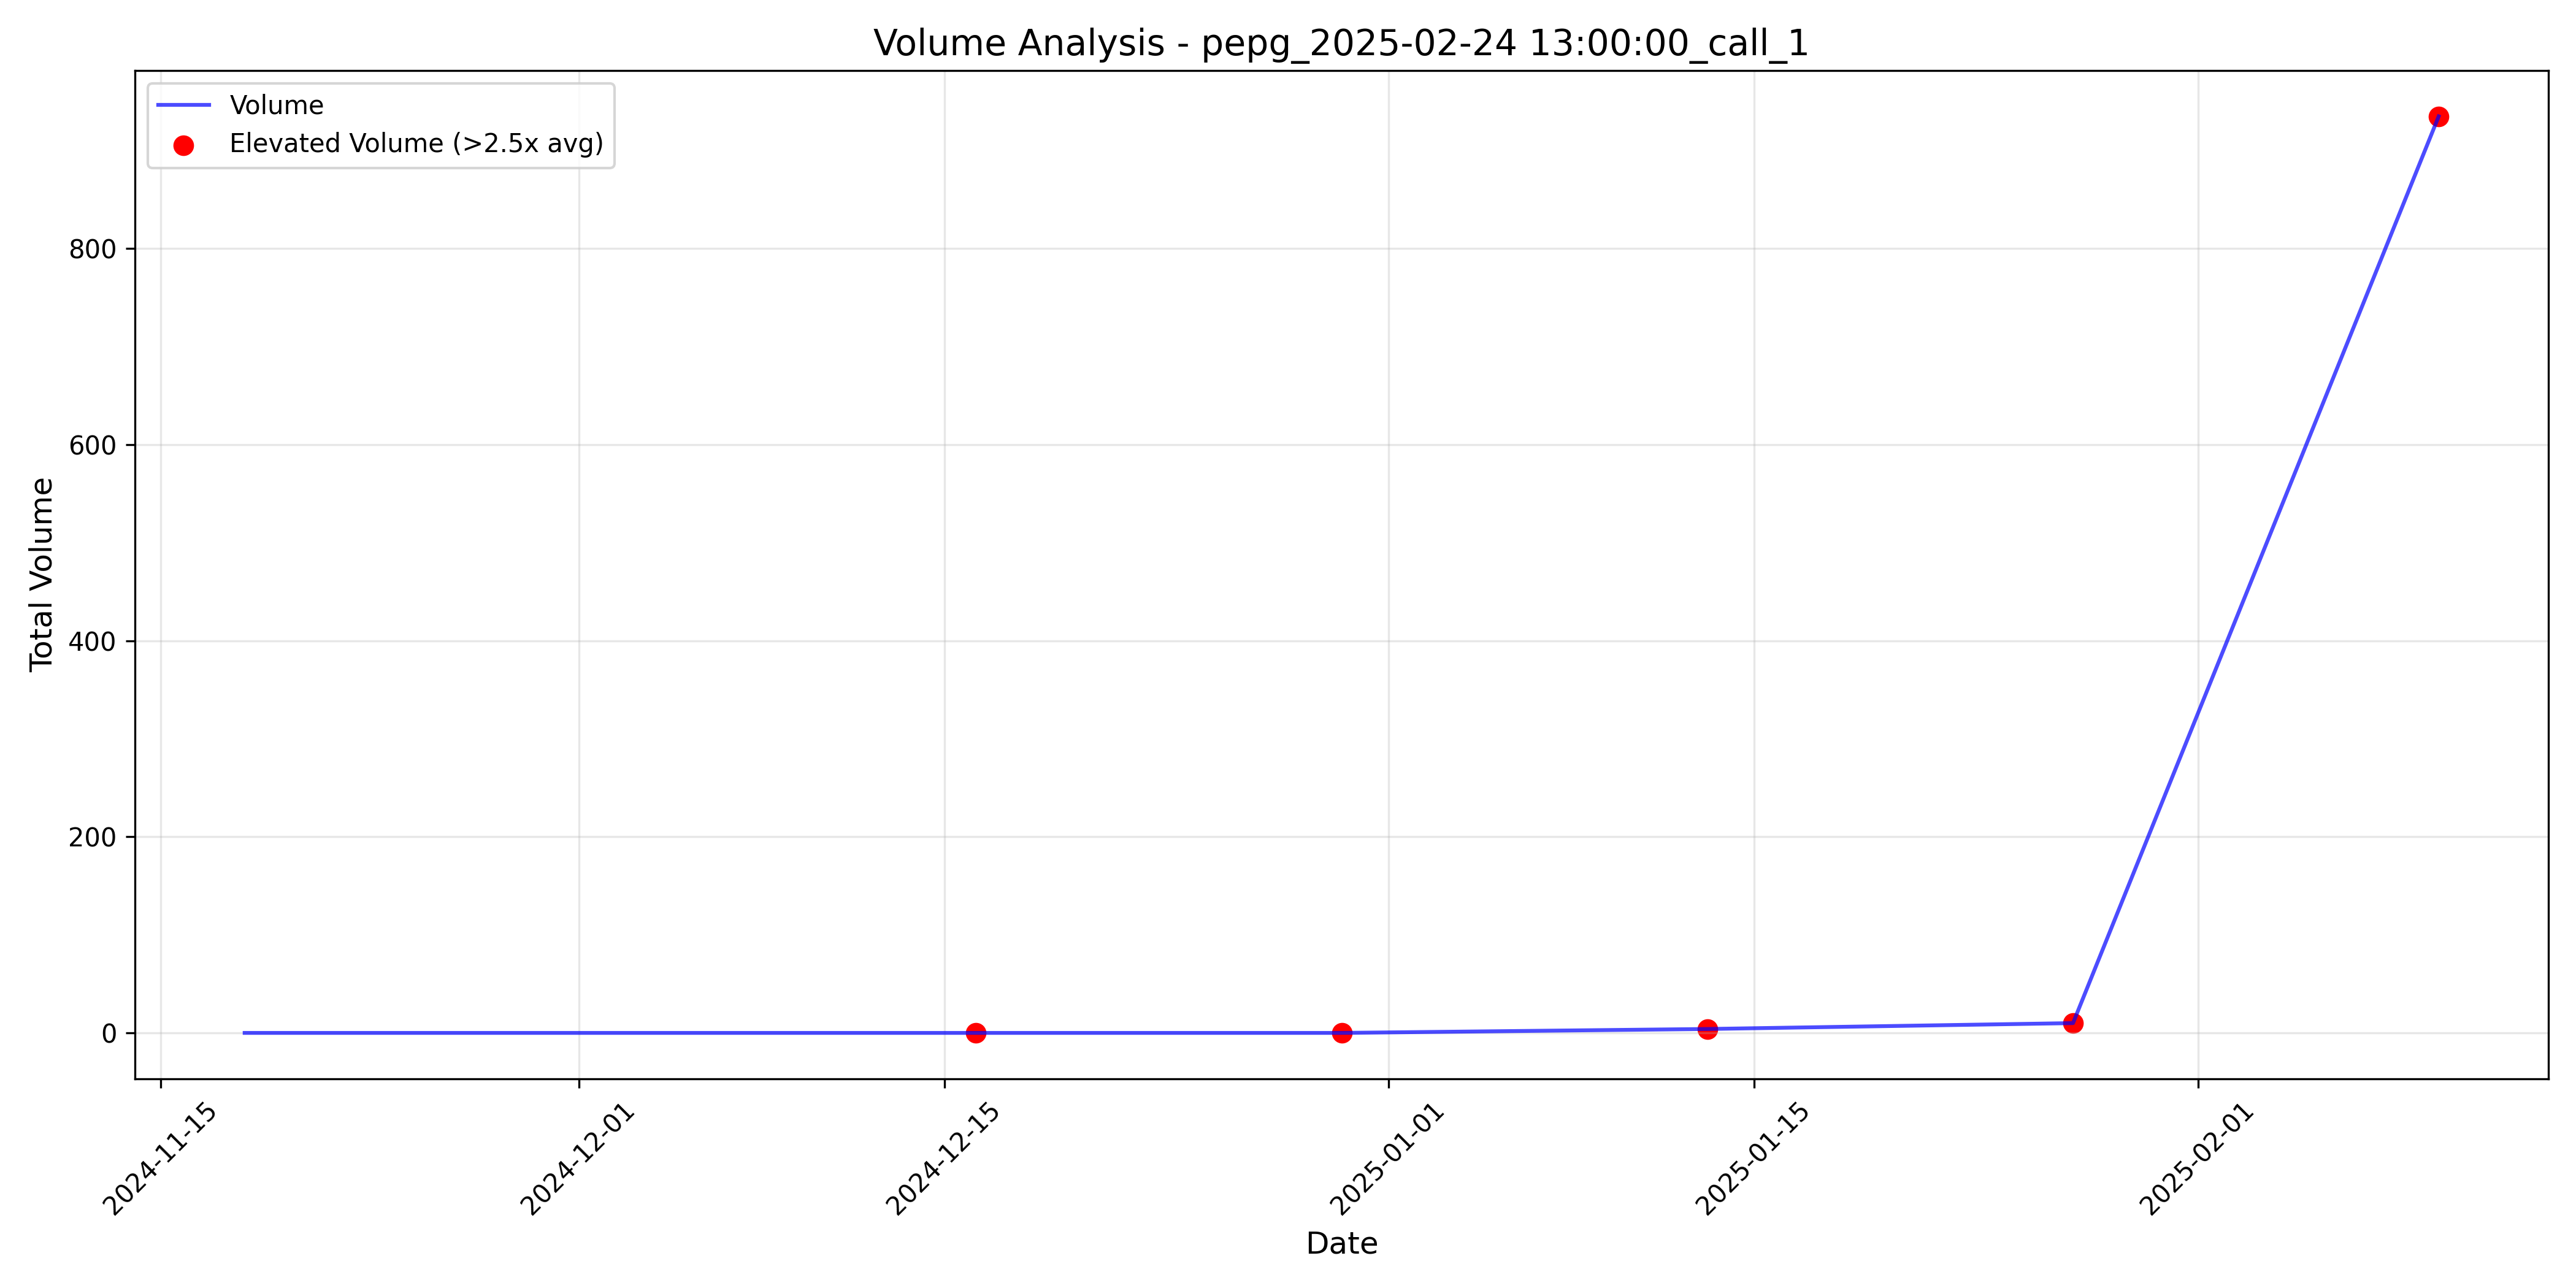

The file beside this chart, header and first rows:
timestamp, total_volume, elevated_volume, threshold_used
2024-11-18 05:00:00+00:00, 0.0, False, 2.5
2024-12-02 05:00:00+00:00, 0.0, False, 2.5
2024-12-16 05:00:00+00:00, 0.0, True, 2.5
2024-12-30 05:00:00+00:00, 0.0, True, 2.5
2025-01-13 05:00:00+00:00, 4.0, True, 2.5
2025-01-27 05:00:00+00:00, 10.0, True, 2.5
2025-02-10 05:00:00+00:00, 935.0, True, 2.5
